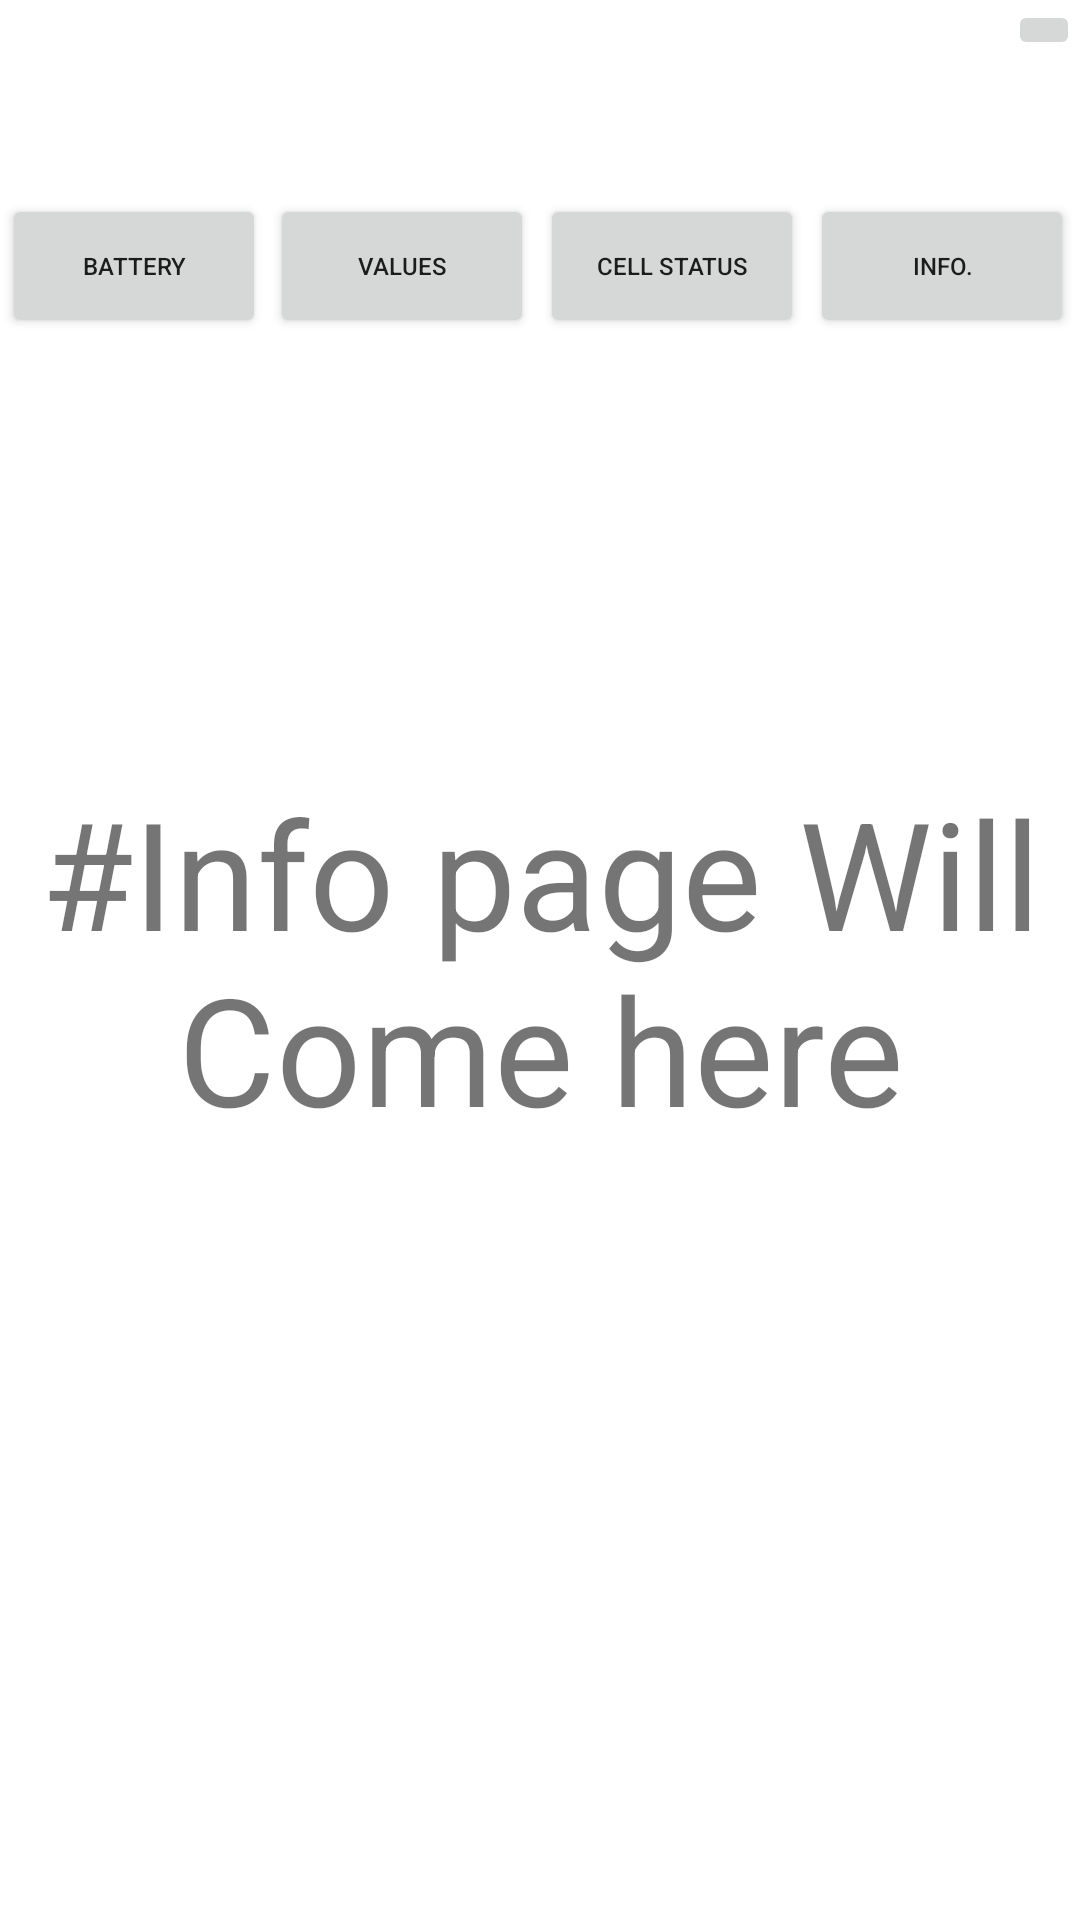

Produce the Android XML layout that renders to this screen, including the resource entries it uses.
<!-- AndroidManifest.xml: application theme Theme.Geliose -->
<!-- res/layout/activity_info.xml -->
<?xml version="1.0" encoding="utf-8"?>
<androidx.constraintlayout.widget.ConstraintLayout xmlns:android="http://schemas.android.com/apk/res/android"
    android:layout_width="match_parent"
    android:layout_height="match_parent"
    xmlns:app="http://schemas.android.com/apk/res-auto">

    <ImageButton
        android:layout_width="wrap_content"
        android:layout_height="wrap_content"
        android:src="@drawable/ic_baseline_bluetooth_24"
        app:layout_constraintBottom_toBottomOf="parent"
        app:layout_constraintEnd_toEndOf="parent"
        app:layout_constraintHorizontal_bias="1.0"
        app:layout_constraintStart_toStartOf="parent"
        app:layout_constraintTop_toTopOf="parent"
        app:layout_constraintVertical_bias="0.0" />

    <TextView
        android:layout_width="wrap_content"
        android:layout_height="wrap_content"
        android:text="#Info page Will Come here"
        android:textSize="50dp"
        android:textAlignment="center"
        app:layout_constraintBottom_toBottomOf="parent"
        app:layout_constraintEnd_toEndOf="parent"
        app:layout_constraintStart_toStartOf="parent"
        app:layout_constraintTop_toTopOf="parent" />

    <Button
        android:id="@+id/button3"
        android:layout_width="wrap_content"
        android:layout_height="wrap_content"
        android:layout_marginEnd="2dp"
        android:text="Cell status"
        android:textSize="8dp"
        app:layout_constraintBottom_toBottomOf="parent"
        app:layout_constraintEnd_toStartOf="@+id/button4"
        app:layout_constraintTop_toTopOf="parent"
        app:layout_constraintVertical_bias="0.109" />

    <Button
        android:id="@+id/button"
        android:layout_width="wrap_content"
        android:layout_height="wrap_content"
        android:layout_marginStart="2dp"
        android:layout_marginEnd="2dp"
        android:text="Battery"
        android:textSize="8dp"
        app:layout_constraintBottom_toBottomOf="parent"
        app:layout_constraintEnd_toStartOf="@+id/button2"
        app:layout_constraintHorizontal_bias="0.703"
        app:layout_constraintStart_toStartOf="parent"
        app:layout_constraintTop_toTopOf="parent"
        app:layout_constraintVertical_bias="0.109" />

    <Button
        android:id="@+id/button4"
        android:layout_width="wrap_content"
        android:layout_height="wrap_content"
        android:layout_marginEnd="2dp"
        android:text="Info."
        android:textSize="8dp"
        app:layout_constraintBottom_toBottomOf="parent"
        app:layout_constraintEnd_toEndOf="parent"
        app:layout_constraintTop_toTopOf="parent"
        app:layout_constraintVertical_bias="0.109" />

    <Button
        android:id="@+id/button2"
        android:layout_width="wrap_content"
        android:layout_height="wrap_content"
        android:layout_marginEnd="2dp"
        android:text="Values"
        android:textSize="8dp"
        app:layout_constraintBottom_toBottomOf="parent"
        app:layout_constraintEnd_toStartOf="@+id/button3"
        app:layout_constraintTop_toTopOf="parent"
        app:layout_constraintVertical_bias="0.109" />

</androidx.constraintlayout.widget.ConstraintLayout>
<!-- resources referenced by this layout -->
<resources>
  <style name="Theme.Geliose" parent="Theme.MaterialComponents.DayNight.DarkActionBar">
          
          <item name="colorPrimary">@color/purple_500</item>
          <item name="colorPrimaryVariant">@color/purple_700</item>
          <item name="colorOnPrimary">@color/white</item>
          
          <item name="colorSecondary">@color/teal_200</item>
          <item name="colorSecondaryVariant">@color/teal_700</item>
          <item name="colorOnSecondary">@color/black</item>
          
          <item name="android:statusBarColor" tools:targetApi="l">?attr/colorPrimaryVariant</item>
          
      </style>
  <!-- not gathered from this repository: default colours our renderer supplied (Android Studio template values) -->
  <color name="purple_500">#FF6200EE</color>
  <color name="purple_700">#FF3700B3</color>
  <color name="teal_200">#FF03DAC5</color>
  <color name="teal_700">#FF018786</color>
  <color name="black">#FF000000</color>
  <color name="white">#FFFFFFFF</color>
</resources>
